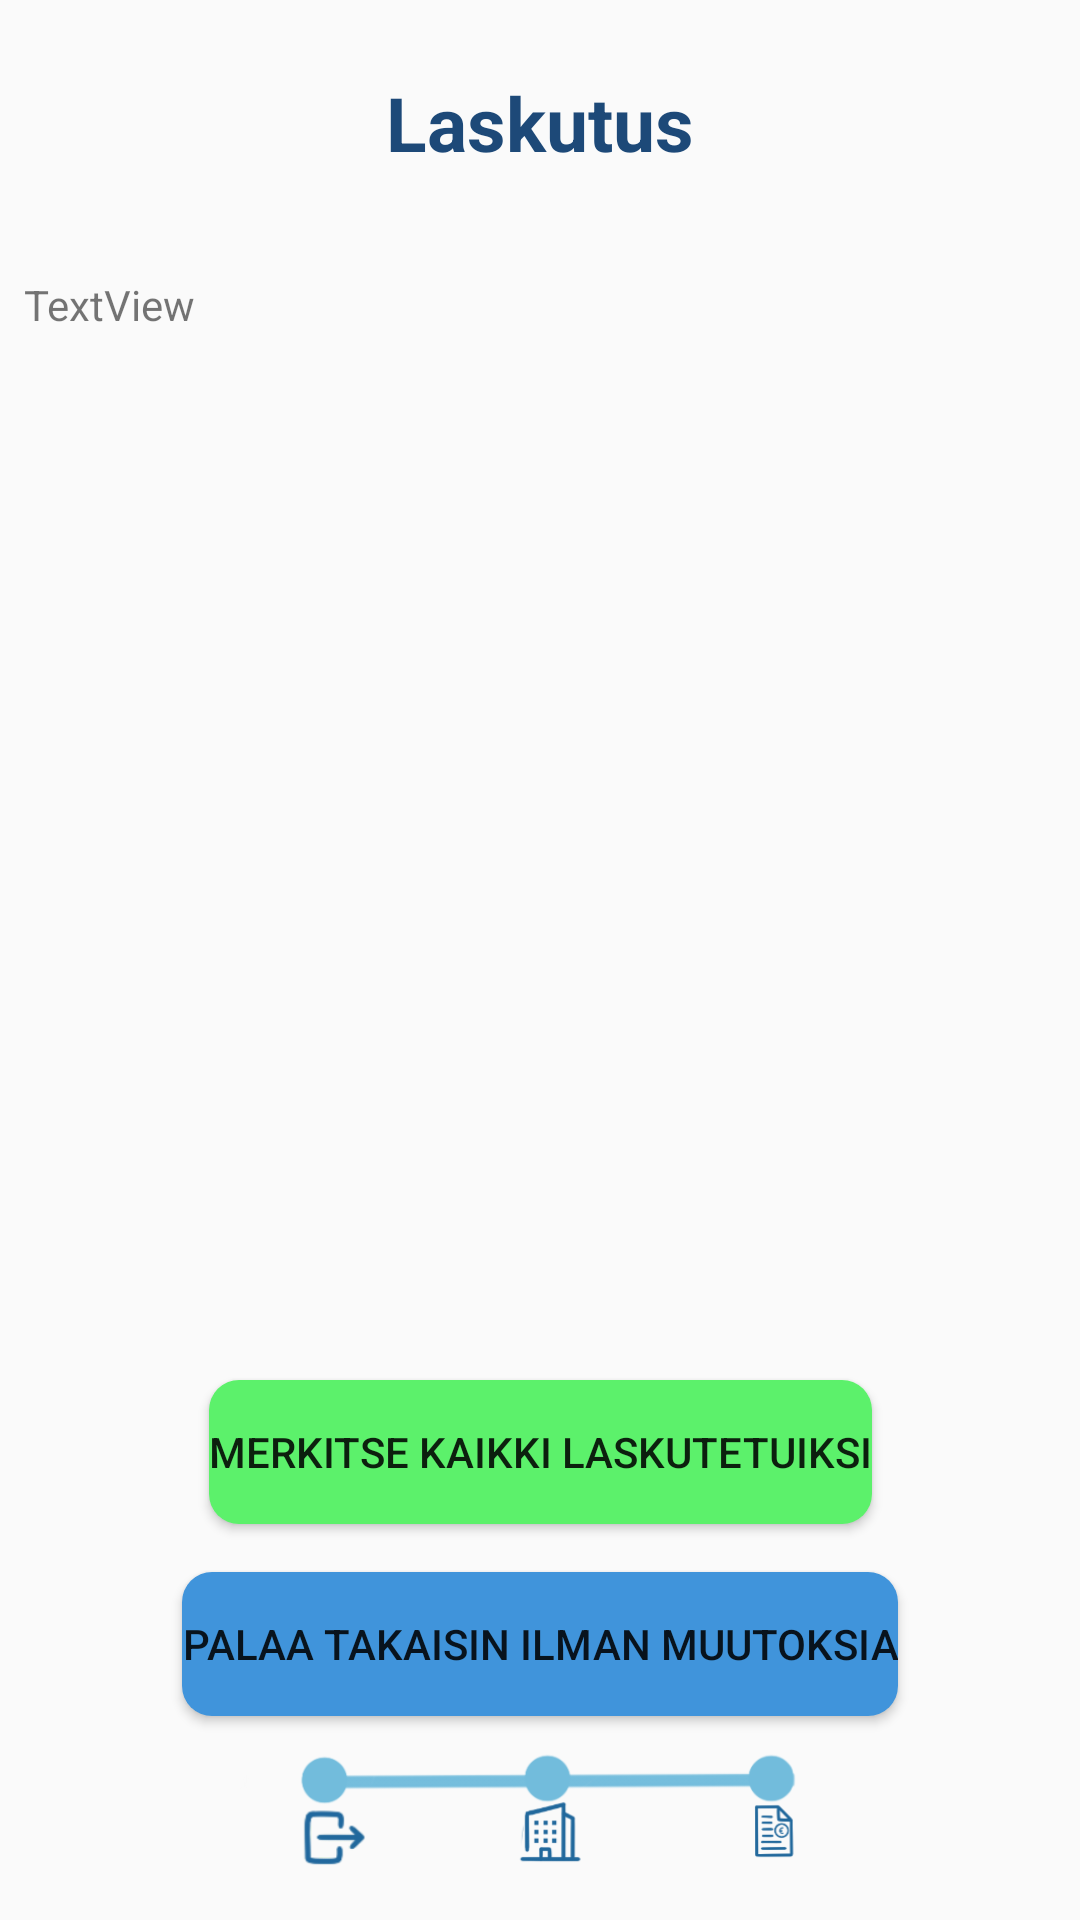

Reconstruct the res/layout file that produces this screen, plus the resources it refers to.
<!-- AndroidManifest.xml: application theme Theme.Time4Play -->
<!-- res/layout/fragment_laskutus.xml -->
<?xml version="1.0" encoding="utf-8"?>
<androidx.constraintlayout.widget.ConstraintLayout xmlns:android="http://schemas.android.com/apk/res/android"
    xmlns:app="http://schemas.android.com/apk/res-auto"
    xmlns:tools="http://schemas.android.com/tools"
    android:id="@+id/tvOtsikko_Laskutus"
    android:layout_width="match_parent"
    android:layout_height="match_parent"
    tools:context=".LaskutusFragment">

    <TextView
        android:id="@+id/textView"
        android:layout_width="wrap_content"
        android:layout_height="wrap_content"
        android:layout_marginTop="24dp"
        android:minHeight="48dp"
        android:text="@string/text_Otsikko_Laskutus"
        android:textAlignment="center"
        android:textColor="#1d4978"
        android:textSize="25sp"
        android:textStyle="bold"
        app:layout_constraintEnd_toEndOf="parent"
        app:layout_constraintStart_toStartOf="parent"
        app:layout_constraintTop_toTopOf="parent" />

    <Button
        android:id="@+id/bt_Laskutus_Laskutettu"
        android:layout_width="wrap_content"
        android:layout_height="wrap_content"
        android:layout_marginBottom="16dp"
        android:background="@drawable/btn_teema"
        android:minHeight="48dp"
        android:text="@string/bt_Tallenna_laskutus"
        app:layout_constraintBottom_toTopOf="@+id/bt_Paluu_Laskutus"
        app:layout_constraintEnd_toEndOf="parent"
        app:layout_constraintStart_toStartOf="parent" />

    <Button
        android:id="@+id/bt_Paluu_Laskutus"
        android:layout_width="wrap_content"
        android:layout_height="wrap_content"
        android:layout_marginBottom="68dp"
        android:background="@drawable/btn_teema7"
        android:minHeight="48dp"
        android:text="@string/bt_Paluu_laskutus"
        app:layout_constraintBottom_toBottomOf="parent"
        app:layout_constraintEnd_toEndOf="parent"
        app:layout_constraintStart_toStartOf="parent" />

    <ScrollView
        android:layout_width="0dp"
        android:layout_height="0dp"
        android:layout_marginStart="8dp"
        android:layout_marginTop="8dp"
        android:layout_marginEnd="8dp"
        android:layout_marginBottom="8dp"
        app:layout_constraintBottom_toTopOf="@+id/bt_Laskutus_Laskutettu"
        app:layout_constraintEnd_toEndOf="parent"
        app:layout_constraintStart_toStartOf="parent"
        app:layout_constraintTop_toBottomOf="@+id/textView">

        <LinearLayout
            android:layout_width="match_parent"
            android:layout_height="match_parent"
            android:orientation="vertical">

            <TextView
                android:id="@+id/tvLaskuttamattomat"
                android:layout_width="match_parent"
                android:layout_height="match_parent"
                android:layout_marginTop="12dp"
                android:text="TextView" />
        </LinearLayout>
    </ScrollView>

    <ImageView
        android:id="@+id/imageView33"
        android:layout_width="0dp"
        android:layout_height="70dp"
        android:src="@drawable/th_progressbar6"
        app:layout_constraintBottom_toBottomOf="parent"
        app:layout_constraintEnd_toEndOf="parent"
        app:layout_constraintStart_toStartOf="parent" />

</androidx.constraintlayout.widget.ConstraintLayout>
<!-- resources referenced by this layout -->
<resources>
  <!-- drawable btn_teema (drawable) -->
  <?xml version="1.0" encoding="utf-8"?>
  <shape xmlns:android="http://schemas.android.com/apk/res/android">
  
      <solid android:color="#5CF16B"/>
      <corners android:radius="10dp"/>
  
  </shape>
  <!-- drawable btn_teema7 (drawable) -->
  <?xml version="1.0" encoding="utf-8"?>
  <shape xmlns:android="http://schemas.android.com/apk/res/android">
      <solid android:color="#4094DB"/>
      <corners android:radius="10dp"/>
  </shape>
  <!-- drawable th_progressbar6: png bitmap (drawable, 27791 bytes) -->
  <string name="bt_Paluu_laskutus">Palaa takaisin ilman muutoksia</string>
  <string name="bt_Tallenna_laskutus">Merkitse kaikki laskutetuiksi</string>
  <string name="text_Otsikko_Laskutus">Laskutus</string>
  <style name="Theme.Time4Play" parent="Theme.AppCompat.Light.NoActionBar">
          
          <item name="colorPrimary">@color/purple_500</item>
          <item name="colorPrimaryVariant">@color/musta</item>
          <item name="colorOnPrimary">@color/white</item>
          
          <item name="colorSecondary">@color/teal_200</item>
          <item name="colorSecondaryVariant">@color/teal_700</item>
          <item name="colorOnSecondary">@color/black</item>
          
          <item name="android:statusBarColor">?attr/colorPrimaryVariant</item>
          
      </style>
  <color name="purple_500">#FF6200EE</color>
  <color name="musta">#80000000</color>
  <color name="white">#FFFFFFFF</color>
  <color name="teal_200">#FF03DAC5</color>
  <color name="teal_700">#FF018786</color>
  <color name="black">#FF000000</color>
</resources>
